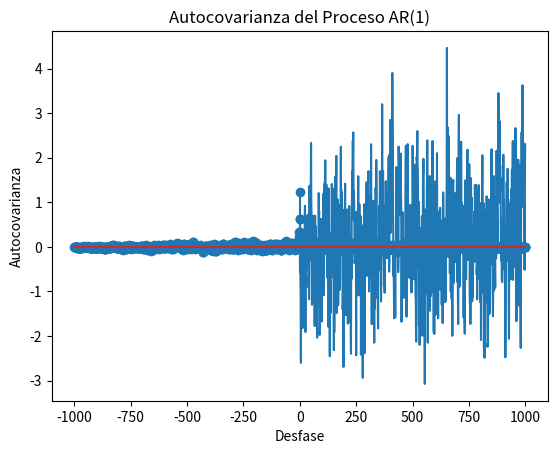

Write the Python code that produced this figure.
#Supongamos que queremos generar y analizar un proceso estacionario en el dominio del tiempo. Utilizaremos un proceso AR(1) como ejemplo.

import numpy as np
import matplotlib.pyplot as plt

# Definir los parámetros del proceso AR(1)
phi = 0.5  # Coeficiente de autoregresión
mu = 0  # Media del proceso
sigma = 1  # Desviación estándar del ruido

# Definir la longitud de la secuencia temporal
n = 1000

# Generar el proceso AR(1)
x = np.zeros(n)
x[0] = np.random.normal(mu, sigma)
for i in range(1, n):
    x[i] = phi * x[i-1] + np.random.normal(mu, sigma)

# Graficar la secuencia temporal
plt.plot(x)
plt.xlabel('Tiempo')
plt.ylabel('Valor')
plt.title('Proceso AR(1)')
plt.show()

# Calcular la media y la autocovarianza del proceso
media = np.mean(x)
autocovarianza = np.correlate(x - media, x - media, mode='full') / n

# Graficar la autocovarianza
lags = np.arange(-n+1, n)
plt.stem(lags, autocovarianza)
plt.xlabel('Desfase')
plt.ylabel('Autocovarianza')
plt.title('Autocovarianza del Proceso AR(1)')
plt.show()
